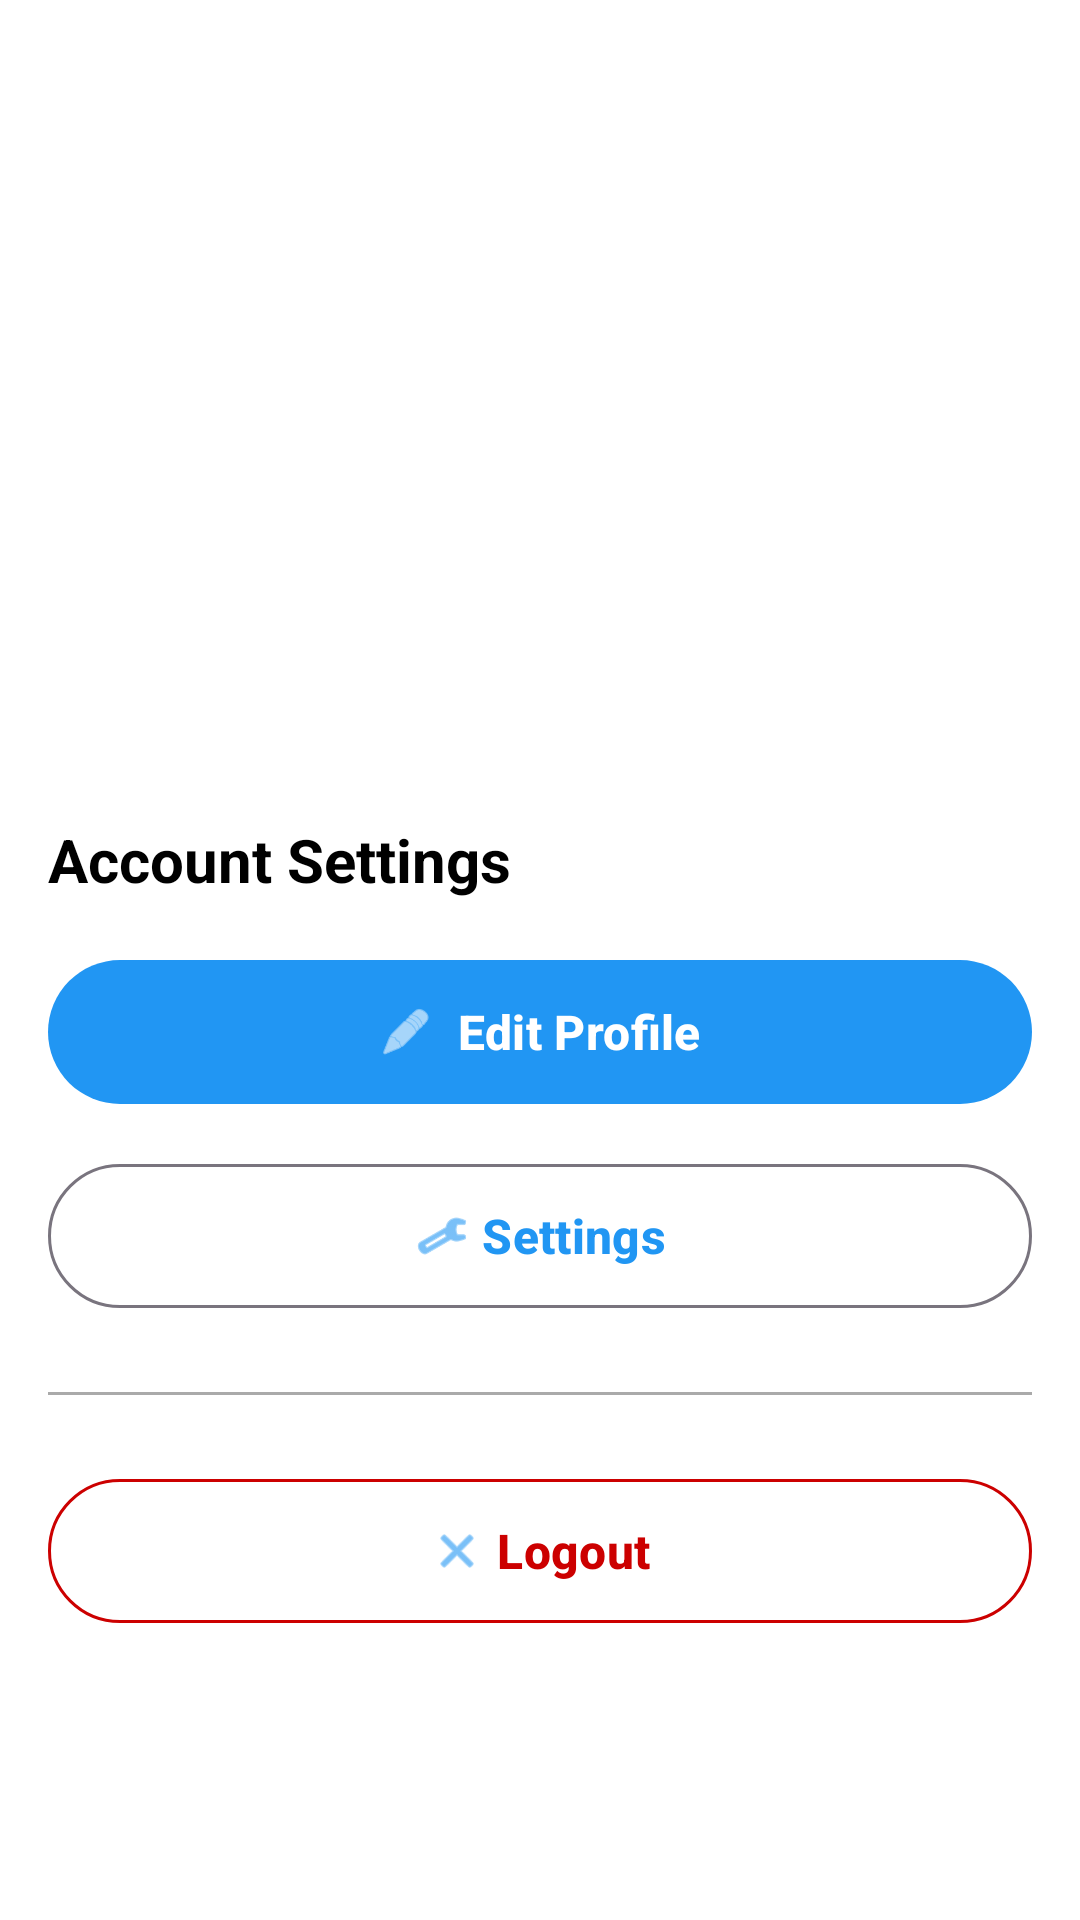

Write the Android layout XML for this screen, with the resource values it uses.
<!-- AndroidManifest.xml: application theme Theme.RentATech -->
<!-- res/layout/fragment_profile.xml -->
<?xml version="1.0" encoding="utf-8"?>
<ScrollView xmlns:android="http://schemas.android.com/apk/res/android"
    xmlns:app="http://schemas.android.com/apk/res-auto"
    android:layout_width="match_parent"
    android:layout_height="match_parent"
    android:background="@color/white">

    <LinearLayout
        android:layout_width="match_parent"
        android:layout_height="wrap_content"
        android:orientation="vertical"
        android:padding="16dp">

        
        <LinearLayout
            android:layout_width="match_parent"
            android:layout_height="wrap_content"
            android:orientation="vertical"
            android:background="@drawable/gradient_background"
            android:padding="24dp"
            android:layout_marginBottom="24dp"
            app:cornerRadius="16dp">

            <ImageView
                android:layout_width="80dp"
                android:layout_height="80dp"
                android:src="@android:drawable/ic_menu_myplaces"
                android:background="@drawable/circle_background"
                android:padding="16dp"
                android:layout_gravity="center"
                android:layout_marginBottom="16dp"
                android:tint="@color/white" />

            <TextView
                android:id="@+id/tv_user_name"
                android:layout_width="match_parent"
                android:layout_height="wrap_content"
                android:text="John Doe"
                android:textSize="24sp"
                android:textStyle="bold"
                android:textColor="@color/white"
                android:gravity="center"
                android:layout_marginBottom="8dp" />

            <TextView
                android:id="@+id/tv_user_email"
                android:layout_width="match_parent"
                android:layout_height="wrap_content"
                android:text="john.doe@example.com"
                android:textSize="16sp"
                android:textColor="@color/white"
                android:gravity="center"
                android:alpha="0.9"
                android:layout_marginBottom="8dp" />

            <TextView
                android:id="@+id/tv_user_role"
                android:layout_width="match_parent"
                android:layout_height="wrap_content"
                android:text="Tenant"
                android:textSize="14sp"
                android:textColor="@color/white"
                android:gravity="center"
                android:alpha="0.8" />

        </LinearLayout>

        
        <TextView
            android:layout_width="match_parent"
            android:layout_height="wrap_content"
            android:text="Account Settings"
            android:textSize="20sp"
            android:textStyle="bold"
            android:textColor="@color/black"
            android:layout_marginBottom="16dp" />

        <com.google.android.material.button.MaterialButton
            android:id="@+id/btn_edit_profile"
            android:layout_width="match_parent"
            android:layout_height="56dp"
            android:text="Edit Profile"
            android:textSize="16sp"
            android:textStyle="bold"
            app:icon="@android:drawable/ic_menu_edit"
            app:iconGravity="textStart"
            app:cornerRadius="28dp"
            android:layout_marginBottom="12dp" />

        <com.google.android.material.button.MaterialButton
            android:id="@+id/btn_settings"
            android:layout_width="match_parent"
            android:layout_height="56dp"
            android:text="Settings"
            android:textSize="16sp"
            android:textStyle="bold"
            app:icon="@android:drawable/ic_menu_manage"
            app:iconGravity="textStart"
            style="@style/Widget.Material3.Button.OutlinedButton"
            app:cornerRadius="28dp"
            android:layout_marginBottom="24dp" />

        
        <View
            android:layout_width="match_parent"
            android:layout_height="1dp"
            android:background="@android:color/darker_gray"
            android:layout_marginBottom="24dp" />

        <com.google.android.material.button.MaterialButton
            android:id="@+id/btn_logout"
            android:layout_width="match_parent"
            android:layout_height="56dp"
            android:text="Logout"
            android:textSize="16sp"
            android:textStyle="bold"
            app:icon="@android:drawable/ic_menu_close_clear_cancel"
            app:iconGravity="textStart"
            style="@style/Widget.Material3.Button.OutlinedButton"
            app:cornerRadius="28dp"
            android:textColor="@android:color/holo_red_dark"
            app:strokeColor="@android:color/holo_red_dark" />

    </LinearLayout>

</ScrollView>
<!-- resources referenced by this layout -->
<resources>
  <color name="black">#FF000000</color>
  <color name="white">#FFFFFFFF</color>
  <!-- drawable circle_background (drawable) -->
  <?xml version="1.0" encoding="utf-8"?>
  <shape xmlns:android="http://schemas.android.com/apk/res/android"
      android:shape="oval">
      <solid android:color="@color/input_background" />
  </shape>
  <style name="Theme.RentATech" parent="Base.Theme.RentATech" />
  <style name="Base.Theme.RentATech" parent="Theme.Material3.DayNight.NoActionBar">
          
          <item name="colorPrimary">@color/primary_blue</item>
          <item name="colorPrimaryVariant">@color/primary_blue_dark</item>
          <item name="colorOnPrimary">@color/white</item>
          <item name="colorSecondary">@color/accent_orange</item>
          <item name="colorSecondaryVariant">@color/accent_green</item>
          <item name="colorOnSecondary">@color/white</item>
          <item name="android:colorBackground">@color/theme_background</item>
          <item name="colorOnBackground">@color/theme_text_primary</item>
          <item name="colorSurface">@color/theme_card_background</item>
          <item name="colorOnSurface">@color/theme_text_primary</item>
          <item name="android:textColorPrimary">@color/theme_text_primary</item>
          <item name="android:textColorSecondary">@color/theme_text_secondary</item>
          
          
          <item name="actionMenuTextColor">@color/theme_text_primary</item>
          <item name="android:actionMenuTextColor">@color/theme_text_primary</item>
      </style>
  <color name="primary_blue">#2196F3</color>
  <color name="primary_blue_dark">#1976D2</color>
  <color name="accent_orange">#FF9800</color>
  <color name="accent_green">#4CAF50</color>
  <color name="theme_background">@color/background_light</color>
  <color name="theme_text_primary">@color/text_primary</color>
  <color name="theme_card_background">@color/card_background</color>
  <color name="theme_text_secondary">@color/text_secondary</color>
  <color name="background_light">#FAFAFA</color>
  <color name="text_primary">#212121</color>
  <color name="card_background">#FFFFFF</color>
  <color name="text_secondary">#757575</color>
</resources>
